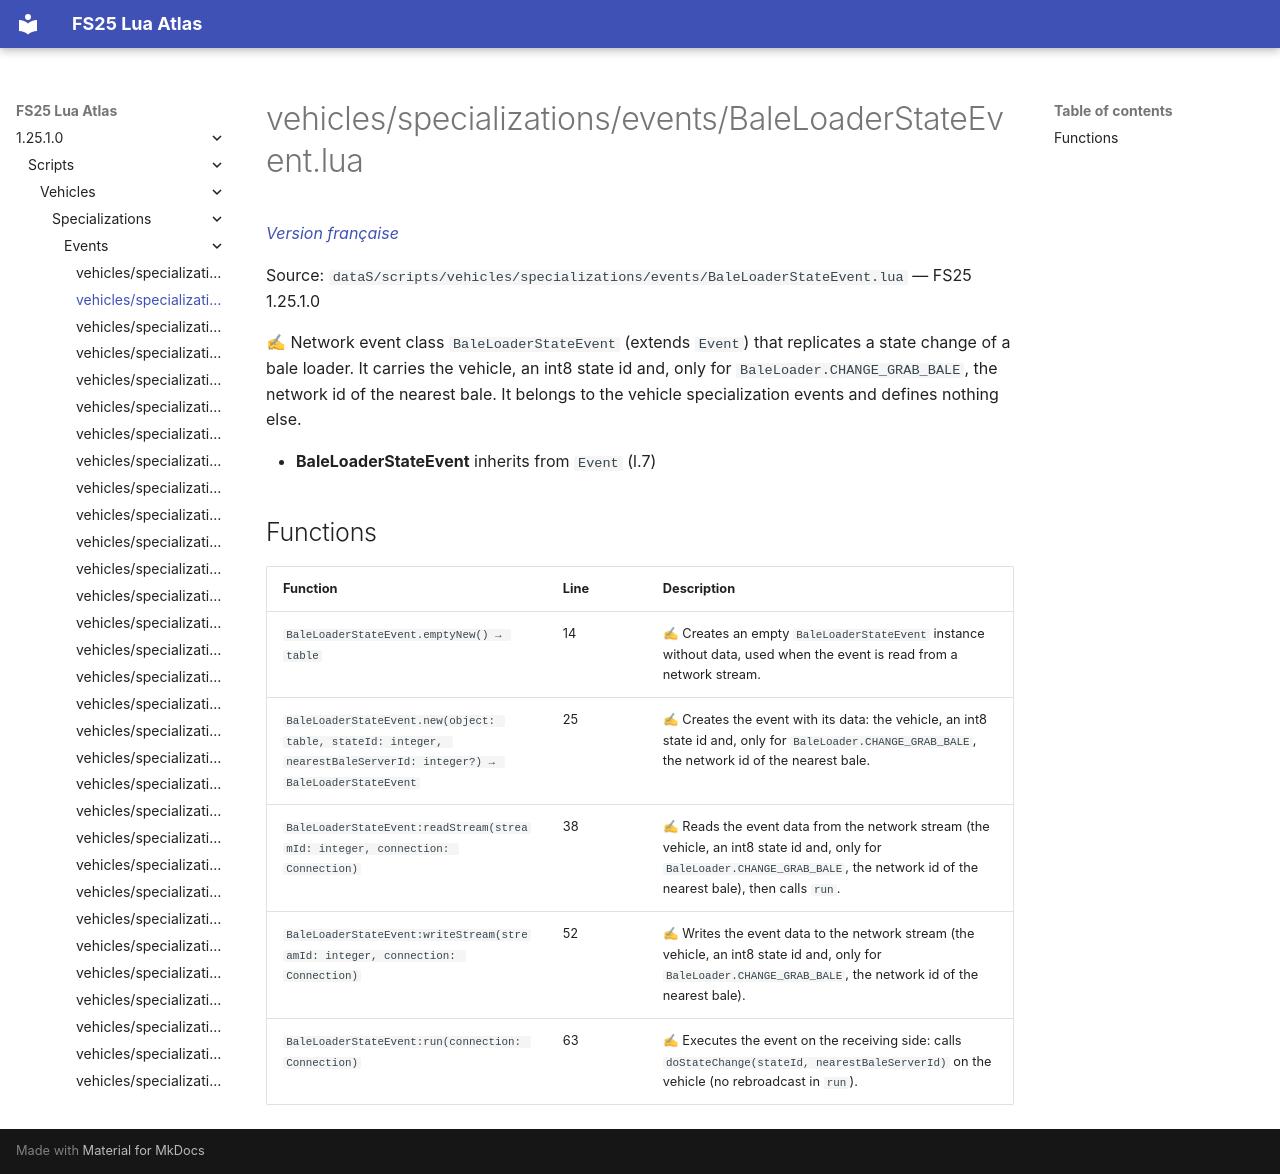

repository: Tim0219800/fs25-lua-atlas · page: 1.25.1.0/scripts/vehicles/specializations/events/BaleLoaderStateEvent.html · generator: mkdocs

# vehicles/specializations/events/BaleLoaderStateEvent.lua

*[Version française](../../../../fr/scripts/vehicles/specializations/events/BaleLoaderStateEvent.md)*

Source: `dataS/scripts/vehicles/specializations/events/BaleLoaderStateEvent.lua` — FS25 1.25.1.0

✍ Network event class `BaleLoaderStateEvent` (extends `Event`) that replicates a state change of a bale loader. It carries the vehicle, an int8 state id and, only for `BaleLoader.CHANGE_GRAB_BALE`, the network id of the nearest bale. It belongs to the vehicle specialization events and defines nothing else.

- **BaleLoaderStateEvent** inherits from `Event` (l.7)

## Functions

| Function | Line | Description |
|---|---|---|
| `BaleLoaderStateEvent.emptyNew() → table` | 14 | ✍ Creates an empty `BaleLoaderStateEvent` instance without data, used when the event is read from a network stream. |
| `BaleLoaderStateEvent.new(object: table, stateId: integer, nearestBaleServerId: integer?) → BaleLoaderStateEvent` | 25 | ✍ Creates the event with its data: the vehicle, an int8 state id and, only for `BaleLoader.CHANGE_GRAB_BALE`, the network id of the nearest bale. |
| `BaleLoaderStateEvent:readStream(streamId: integer, connection: Connection)` | 38 | ✍ Reads the event data from the network stream (the vehicle, an int8 state id and, only for `BaleLoader.CHANGE_GRAB_BALE`, the network id of the nearest bale), then calls `run`. |
| `BaleLoaderStateEvent:writeStream(streamId: integer, connection: Connection)` | 52 | ✍ Writes the event data to the network stream (the vehicle, an int8 state id and, only for `BaleLoader.CHANGE_GRAB_BALE`, the network id of the nearest bale). |
| `BaleLoaderStateEvent:run(connection: Connection)` | 63 | ✍ Executes the event on the receiving side: calls `doStateChange(stateId, nearestBaleServerId)` on the vehicle (no rebroadcast in `run`). |
